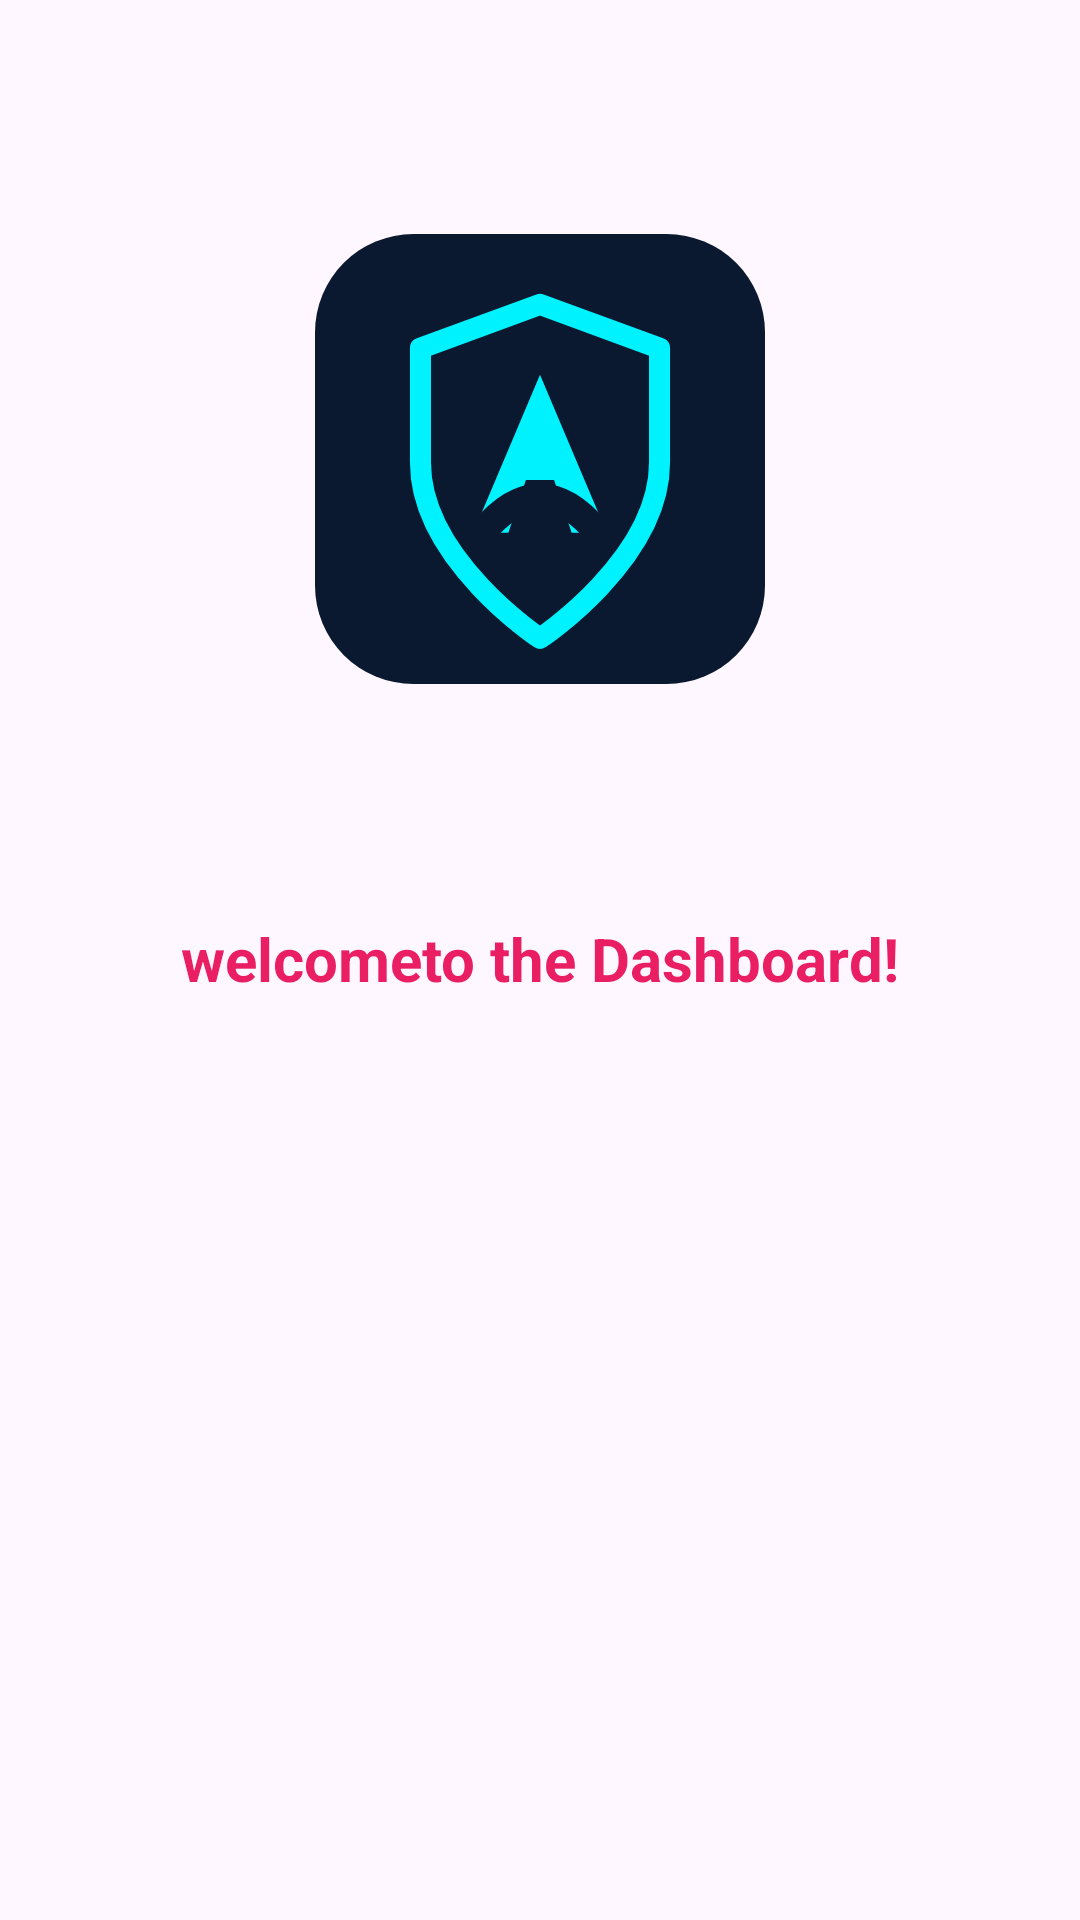

The Android layout XML behind this screen, and the referenced resources:
<!-- AndroidManifest.xml: application theme Theme.AegisChat -->
<!-- res/layout/activity_dashboard.xml -->
<?xml version="1.0" encoding="utf-8"?>
<androidx.constraintlayout.widget.ConstraintLayout xmlns:android="http://schemas.android.com/apk/res/android"
    xmlns:app="http://schemas.android.com/apk/res-auto"
    xmlns:tools="http://schemas.android.com/tools"
    android:id="@+id/main"
    android:layout_width="match_parent"
    android:layout_height="match_parent"
    tools:context=".DashboardActivity">

    <TextView
        android:id="@+id/dashboardGreetiingText"
        android:layout_width="268dp"
        android:layout_height="wrap_content"
        android:text="@string/welcome_dashboard"
        android:textAlignment="center"
        android:textColor="#E91E63"
        android:textSize="20sp"
        android:textStyle="bold"
        app:layout_constraintBottom_toBottomOf="parent"
        app:layout_constraintEnd_toEndOf="parent"
        app:layout_constraintHorizontal_bias="0.496"
        app:layout_constraintStart_toStartOf="parent"
        app:layout_constraintTop_toTopOf="parent"
        app:layout_constraintVertical_bias="0.499" />

    <ImageView
        android:id="@+id/imageView2"
        android:layout_width="150dp"
        android:layout_height="150dp"
        app:layout_constraintBottom_toTopOf="@+id/dashboardGreetiingText"
        app:layout_constraintEnd_toEndOf="parent"
        app:layout_constraintStart_toStartOf="parent"
        app:layout_constraintTop_toTopOf="parent"
        app:srcCompat="@drawable/app_logo" />

</androidx.constraintlayout.widget.ConstraintLayout>
<!-- resources referenced by this layout -->
<resources>
  <!-- drawable app_logo (drawable) -->
  <vector xmlns:android="http://schemas.android.com/apk/res/android"
      android:width="512dp"
      android:height="512dp"
      android:viewportWidth="512"
      android:viewportHeight="512">
    <path
        android:pathData="M112,0L400,0A112,112 0,0 1,512 112L512,400A112,112 0,0 1,400 512L112,512A112,112 0,0 1,0 400L0,112A112,112 0,0 1,112 0z"
        android:fillColor="#0A192F"/>
    <path
        android:pathData="M256,80L120,130V260C120,370 256,460 256,460C256,460 392,370 392,260V130Z"
        android:strokeLineJoin="round"
        android:strokeWidth="24"
        android:fillColor="#00000000"
        android:strokeColor="#00F2FE"
        android:strokeLineCap="round"/>
    <path
        android:pathData="M256,160L180,340H220L240,280H272L292,340H332Z"
        android:fillColor="#00F2FE"/>
    <path
        android:pathData="M190,340Q256,260 322,340"
        android:strokeWidth="32"
        android:fillColor="#00000000"
        android:strokeColor="#0A192F"
        android:strokeLineCap="round"/>
  </vector>
  <string name="welcome_dashboard">welcometo the Dashboard!</string>
  <style name="Theme.AegisChat" parent="Base.Theme.AegisChat" />
  <style name="Base.Theme.AegisChat" parent="Theme.Material3.DayNight.NoActionBar">
          
          
      </style>
</resources>
